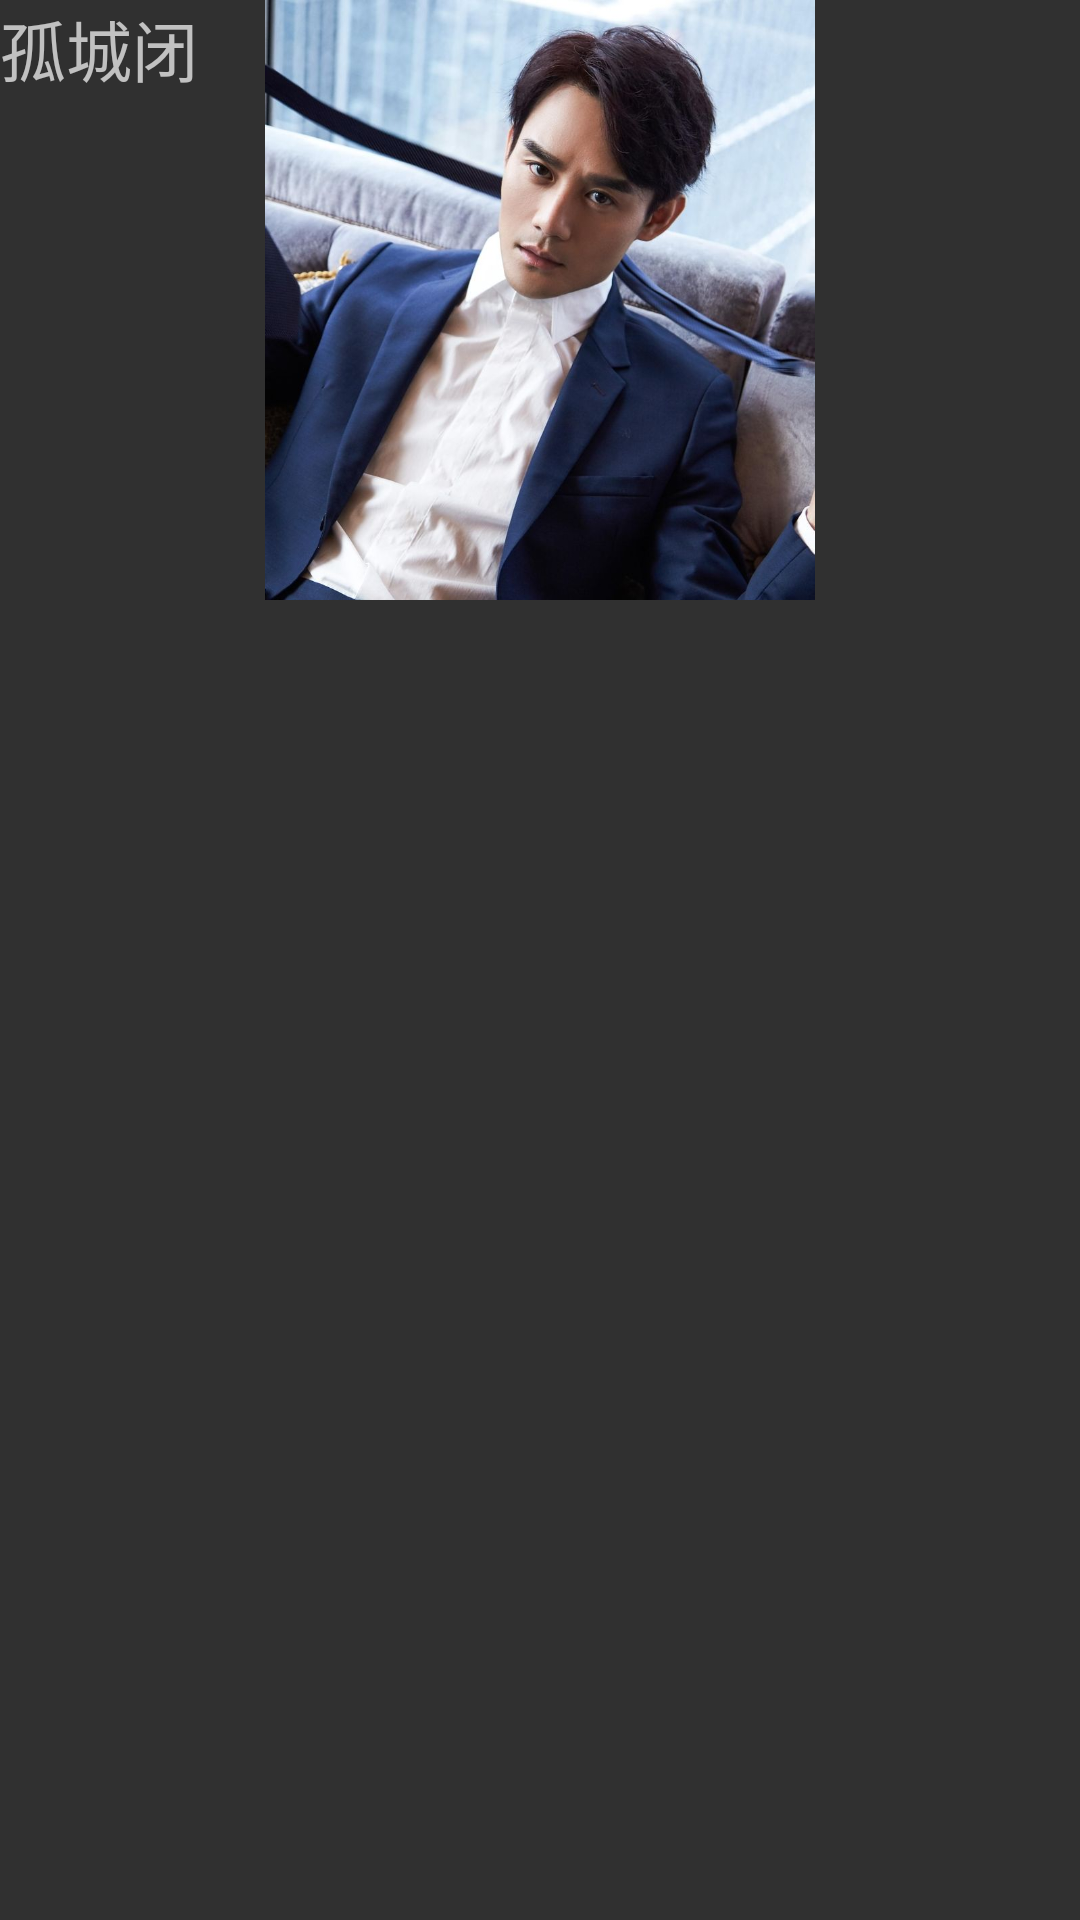

Produce the Android XML layout that renders to this screen, including the resource entries it uses.
<!-- AndroidManifest.xml: application theme Theme.AppCompat.NoActionBar -->
<!-- res/layout/layout_item_viewpager4.xml -->
<?xml version="1.0" encoding="utf-8"?>
<FrameLayout xmlns:android="http://schemas.android.com/apk/res/android"
    android:layout_width="match_parent"
    android:layout_height="match_parent">
    <ImageView
        android:id="@+id/image_kk4"
        android:src="@mipmap/kk5"
        android:layout_width="match_parent"
        android:layout_height="200dp" />
    <TextView
        android:text="孤城闭"
        android:textSize="22sp"
        android:layout_width="wrap_content"
        android:layout_height="wrap_content" />

</FrameLayout>
<!-- resources referenced by this layout -->
<resources>
  <!-- mipmap kk5: jpg bitmap (mipmap-hdpi, 81645 bytes) -->
</resources>
